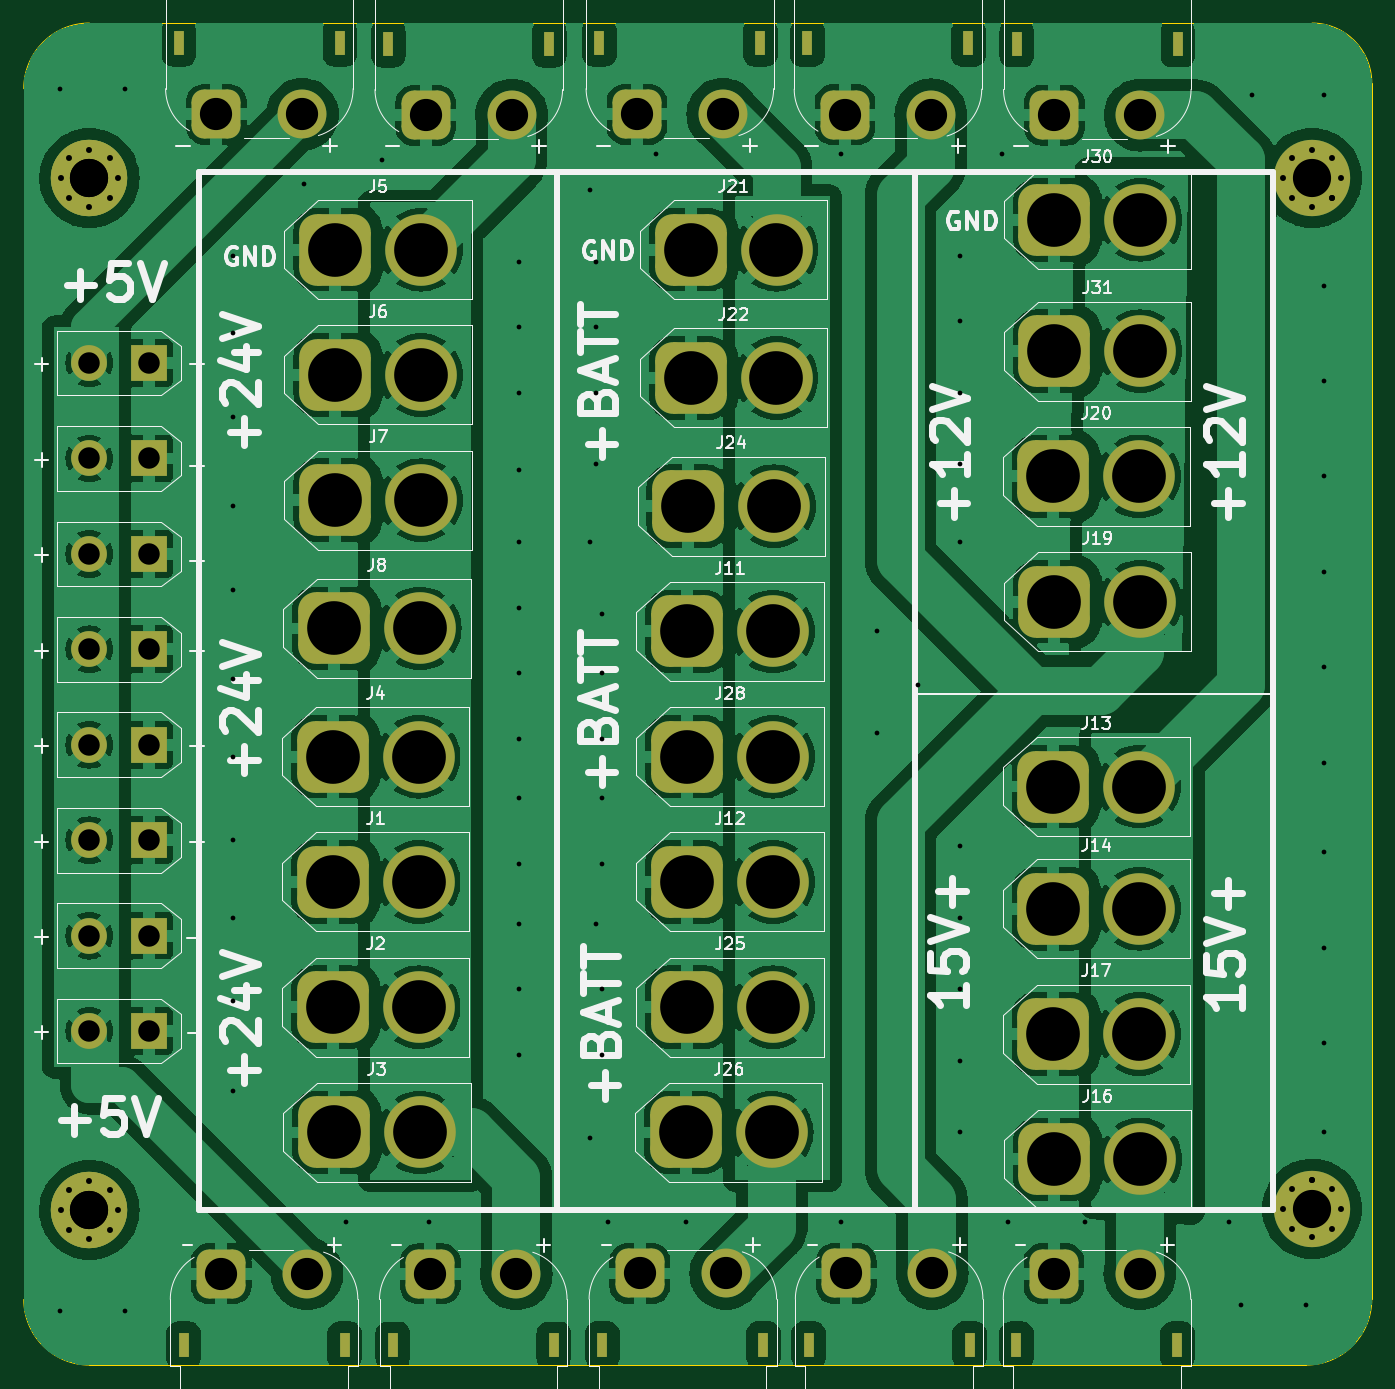
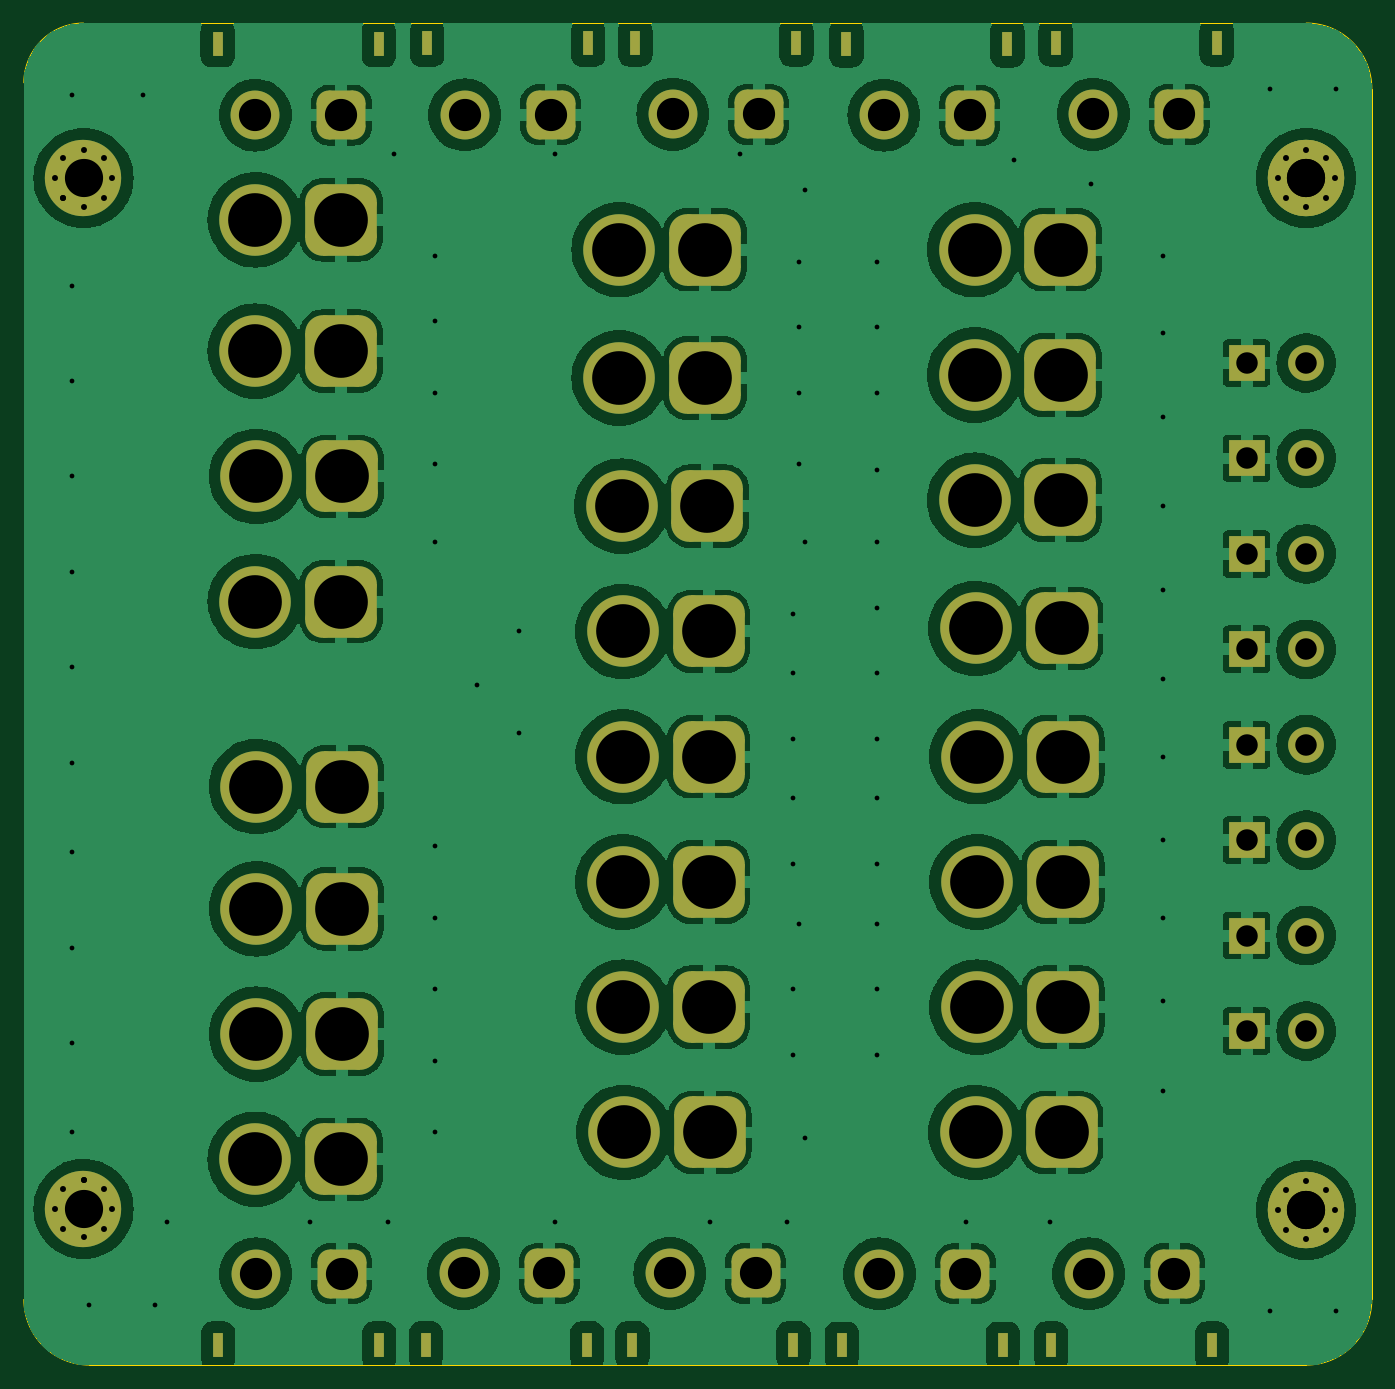
Circuit board: 11 layer files. Board 113.0 x 112.5 mm.
- bottom_copper: terminal_block-B_Cu.gbr (248832 bytes)
- bottom_mask: terminal_block-B_Mask.gbr (6516 bytes)
- paste: terminal_block-B_Paste.gbr (454 bytes)
- bottom_silk: terminal_block-B_Silkscreen.gbr (455 bytes)
- outline: terminal_block-Edge_Cuts.gbr (986 bytes)
- top_copper: terminal_block-F_Cu.gbr (261402 bytes)
- top_mask: terminal_block-F_Mask.gbr (6516 bytes)
- paste: terminal_block-F_Paste.gbr (454 bytes)
- top_silk: terminal_block-F_Silkscreen.gbr (80288 bytes)
- drill: terminal_block-NPTH.drl (265 bytes)
- drill: terminal_block-PTH.drl (4922 bytes)

=== bottom_copper: terminal_block-B_Cu.gbr (248832 bytes, source omitted) ===
=== bottom_mask: terminal_block-B_Mask.gbr (6516 bytes, source omitted) ===
=== paste: terminal_block-B_Paste.gbr ===
%TF.GenerationSoftware,KiCad,Pcbnew,8.0.3*%
%TF.CreationDate,2024-08-18T03:13:31+02:00*%
%TF.ProjectId,terminal_block,7465726d-696e-4616-9c5f-626c6f636b2e,1*%
%TF.SameCoordinates,Original*%
%TF.FileFunction,Paste,Bot*%
%TF.FilePolarity,Positive*%
%FSLAX46Y46*%
G04 Gerber Fmt 4.6, Leading zero omitted, Abs format (unit mm)*
G04 Created by KiCad (PCBNEW 8.0.3) date 2024-08-18 03:13:31*
%MOMM*%
%LPD*%
G01*
G04 APERTURE LIST*
G04 APERTURE END LIST*
M02*

=== bottom_silk: terminal_block-B_Silkscreen.gbr ===
%TF.GenerationSoftware,KiCad,Pcbnew,8.0.3*%
%TF.CreationDate,2024-08-18T03:13:31+02:00*%
%TF.ProjectId,terminal_block,7465726d-696e-4616-9c5f-626c6f636b2e,1*%
%TF.SameCoordinates,Original*%
%TF.FileFunction,Legend,Bot*%
%TF.FilePolarity,Positive*%
%FSLAX46Y46*%
G04 Gerber Fmt 4.6, Leading zero omitted, Abs format (unit mm)*
G04 Created by KiCad (PCBNEW 8.0.3) date 2024-08-18 03:13:31*
%MOMM*%
%LPD*%
G01*
G04 APERTURE LIST*
G04 APERTURE END LIST*
M02*

=== outline: terminal_block-Edge_Cuts.gbr ===
%TF.GenerationSoftware,KiCad,Pcbnew,8.0.3*%
%TF.CreationDate,2024-08-18T03:13:31+02:00*%
%TF.ProjectId,terminal_block,7465726d-696e-4616-9c5f-626c6f636b2e,1*%
%TF.SameCoordinates,Original*%
%TF.FileFunction,Profile,NP*%
%FSLAX46Y46*%
G04 Gerber Fmt 4.6, Leading zero omitted, Abs format (unit mm)*
G04 Created by KiCad (PCBNEW 8.0.3) date 2024-08-18 03:13:31*
%MOMM*%
%LPD*%
G01*
G04 APERTURE LIST*
%TA.AperFunction,Profile*%
%ADD10C,0.100000*%
%TD*%
G04 APERTURE END LIST*
D10*
X192500000Y-147500000D02*
X90500000Y-147500000D01*
X198000000Y-142000000D02*
G75*
G02*
X192500000Y-147500000I-5500000J0D01*
G01*
X85000000Y-142000000D02*
X85000000Y-40500000D01*
X193000000Y-35000000D02*
G75*
G02*
X198000000Y-40000000I0J-5000000D01*
G01*
X90500000Y-35000000D02*
X193000000Y-35000000D01*
X198000000Y-142000000D02*
X198000000Y-40000000D01*
X90500000Y-147500000D02*
G75*
G02*
X85000000Y-142000000I0J5500000D01*
G01*
X85000000Y-40500000D02*
G75*
G02*
X90500000Y-35000000I5500000J0D01*
G01*
M02*

=== top_copper: terminal_block-F_Cu.gbr (261402 bytes, source omitted) ===
=== top_mask: terminal_block-F_Mask.gbr (6516 bytes, source omitted) ===
=== paste: terminal_block-F_Paste.gbr ===
%TF.GenerationSoftware,KiCad,Pcbnew,8.0.3*%
%TF.CreationDate,2024-08-18T03:13:31+02:00*%
%TF.ProjectId,terminal_block,7465726d-696e-4616-9c5f-626c6f636b2e,1*%
%TF.SameCoordinates,Original*%
%TF.FileFunction,Paste,Top*%
%TF.FilePolarity,Positive*%
%FSLAX46Y46*%
G04 Gerber Fmt 4.6, Leading zero omitted, Abs format (unit mm)*
G04 Created by KiCad (PCBNEW 8.0.3) date 2024-08-18 03:13:31*
%MOMM*%
%LPD*%
G01*
G04 APERTURE LIST*
G04 APERTURE END LIST*
M02*

=== top_silk: terminal_block-F_Silkscreen.gbr (80288 bytes, source omitted) ===
=== drill: terminal_block-NPTH.drl ===
M48
; DRILL file {KiCad 8.0.3} date 2024-08-18T03:13:21+0200
; FORMAT={-:-/ absolute / inch / decimal}
; #@! TF.CreationDate,2024-08-18T03:13:21+02:00
; #@! TF.GenerationSoftware,Kicad,Pcbnew,8.0.3
; #@! TF.FileFunction,NonPlated,1,2,NPTH
FMAT,2
INCH
%
G90
G05
M30

=== drill: terminal_block-PTH.drl ===
M48
; DRILL file {KiCad 8.0.3} date 2024-08-18T03:13:21+0200
; FORMAT={-:-/ absolute / inch / decimal}
; #@! TF.CreationDate,2024-08-18T03:13:21+02:00
; #@! TF.GenerationSoftware,Kicad,Pcbnew,8.0.3
; #@! TF.FileFunction,Plated,1,2,PTH
FMAT,2
INCH
; #@! TA.AperFunction,Plated,PTH,ViaDrill
T1C0.0157
; #@! TA.AperFunction,Plated,PTH,ComponentDrill
T2C0.0197
; #@! TA.AperFunction,Plated,PTH,ComponentDrill
T3C0.0236
; #@! TA.AperFunction,Plated,PTH,ComponentDrill
T4C0.0709
; #@! TA.AperFunction,Plated,PTH,ComponentDrill
T5C0.1063
; #@! TA.AperFunction,Plated,PTH,ComponentDrill
T6C0.1260
; #@! TA.AperFunction,Plated,PTH,ComponentDrill
T7C0.1772
%
G90
G05
T1
X3.4646Y-1.5945
X3.4646Y-5.6299
X3.6811Y-1.5945
X3.6811Y-5.6299
X4.0354Y-2.1457
X4.0354Y-2.4016
X4.0354Y-2.6772
X4.0354Y-2.9724
X4.0354Y-3.248
X4.0354Y-3.5433
X4.0354Y-3.7992
X4.0354Y-4.0748
X4.0354Y-4.3307
X4.0354Y-4.6063
X4.0354Y-4.9016
X4.2717Y-1.9094
X4.4094Y-5.3346
X4.5276Y-1.8307
X4.685Y-5.3346
X4.9803Y-2.1654
X4.9803Y-2.3819
X4.9803Y-2.5984
X4.9803Y-2.8543
X4.9803Y-3.0906
X4.9803Y-3.3071
X4.9803Y-3.5236
X4.9803Y-3.7402
X4.9803Y-3.937
X4.9803Y-4.1535
X4.9803Y-4.3504
X4.9803Y-4.5669
X4.9803Y-4.7835
X5.2165Y-1.9291
X5.2165Y-3.0906
X5.2165Y-5.0591
X5.2362Y-2.1654
X5.2362Y-2.3819
X5.2362Y-2.5984
X5.2362Y-2.8346
X5.2362Y-4.3504
X5.2559Y-3.3268
X5.2559Y-3.5236
X5.2559Y-3.7402
X5.2559Y-3.937
X5.2559Y-4.1535
X5.2559Y-4.5669
X5.2559Y-4.7835
X5.2756Y-5.3346
X5.4331Y-1.811
X5.5315Y-5.3346
X6.0433Y-1.811
X6.0433Y-5.3346
X6.1614Y-3.3858
X6.1614Y-3.7205
X6.2992Y-3.563
X6.437Y-2.1457
X6.437Y-2.3622
X6.437Y-2.5984
X6.437Y-2.8346
X6.437Y-3.0906
X6.437Y-4.0945
X6.437Y-4.3307
X6.437Y-4.5669
X6.437Y-4.8031
X6.437Y-5.0394
X6.5748Y-1.811
X6.5945Y-5.3346
X6.8504Y-5.3346
X7.3228Y-5.3346
X7.3622Y-5.6102
X7.4016Y-1.6142
X7.5787Y-5.6102
X7.6378Y-1.6142
X7.6378Y-2.2441
X7.6378Y-2.5591
X7.6378Y-2.874
X7.6378Y-3.189
X7.6378Y-3.5039
X7.6378Y-3.8189
X7.6378Y-4.1142
X7.6378Y-4.4291
X7.6378Y-4.7441
X7.6378Y-5.0394
T2
X3.4685Y-1.8898
X3.4685Y-5.2953
X3.4962Y-1.823
X3.4962Y-1.9566
X3.4962Y-5.2285
X3.4962Y-5.3621
X3.563Y-1.7953
X3.563Y-1.9843
X3.563Y-5.2008
X3.563Y-5.3898
X3.6298Y-1.823
X3.6298Y-1.9566
X3.6298Y-5.2285
X3.6298Y-5.3621
X3.6575Y-1.8898
X3.6575Y-5.2953
X7.5039Y-1.8898
X7.5039Y-5.2913
X7.5316Y-1.823
X7.5316Y-1.9566
X7.5316Y-5.2245
X7.5316Y-5.3582
X7.5984Y-1.7953
X7.5984Y-1.9843
X7.5984Y-5.1969
X7.5984Y-5.1969
X7.5984Y-5.3858
X7.6652Y-1.823
X7.6652Y-1.9566
X7.6652Y-1.9566
X7.6652Y-5.2245
X7.6652Y-5.3582
X7.6929Y-1.8898
X7.6929Y-5.2913
T4
X3.563Y-2.5
X3.563Y-2.815
X3.563Y-3.1299
X3.563Y-3.4449
X3.563Y-3.7598
X3.563Y-4.0748
X3.563Y-4.3898
X3.563Y-4.7047
X3.7598Y-2.5
X3.7598Y-2.815
X3.7598Y-3.1299
X3.7598Y-3.4449
X3.7598Y-3.7598
X3.7598Y-4.0748
X3.7598Y-4.3898
X3.7598Y-4.7047
T5
X3.9823Y-1.6791
X3.9978Y-5.5056
X4.2657Y-1.6791
X4.2812Y-5.5056
X4.6733Y-1.6821
X4.6882Y-5.5059
X4.9568Y-1.6821
X4.9717Y-5.5059
X5.3701Y-1.6791
X5.3799Y-5.5047
X5.6535Y-1.6791
X5.6634Y-5.5047
X6.0569Y-1.6806
X6.0607Y-5.5047
X6.3403Y-1.6806
X6.3441Y-5.5047
X6.7466Y-5.5056
X6.7478Y-1.6819
X7.0301Y-5.5056
X7.0312Y-1.6819
T6
X3.563Y-1.8898
X3.563Y-1.8898
X3.563Y-5.2953
X3.563Y-5.2953
X7.5984Y-1.8898
X7.5984Y-5.2913
T7
X4.3661Y-3.7992
X4.3661Y-4.2126
X4.3661Y-4.626
X4.3701Y-3.376
X4.3701Y-5.0394
X4.374Y-2.126
X4.374Y-2.5394
X4.374Y-2.9528
X4.6496Y-3.7992
X4.6496Y-4.2126
X4.6496Y-4.626
X4.6535Y-3.376
X4.6535Y-5.0394
X4.6575Y-2.126
X4.6575Y-2.5394
X4.6575Y-2.9528
X5.5315Y-5.0394
X5.5354Y-3.3858
X5.5354Y-3.7992
X5.5354Y-4.2126
X5.5354Y-4.626
X5.5394Y-2.9724
X5.5472Y-2.126
X5.5472Y-2.5492
X5.815Y-5.0394
X5.8189Y-3.3858
X5.8189Y-3.7992
X5.8189Y-4.2126
X5.8189Y-4.626
X5.8228Y-2.9724
X5.8307Y-2.126
X5.8307Y-2.5492
X6.7441Y-2.874
X6.7441Y-3.8976
X6.7441Y-4.3012
X6.7441Y-4.7146
X6.748Y-2.0276
X6.748Y-2.4606
X6.748Y-3.2874
X6.748Y-5.128
X7.0276Y-2.874
X7.0276Y-3.8976
X7.0276Y-4.3012
X7.0276Y-4.7146
X7.0315Y-2.0276
X7.0315Y-2.4606
X7.0315Y-3.2874
X7.0315Y-5.128
T3
G00X3.8583Y-1.4213
M15
G01X3.8583Y-1.4646
M16
G05
G00X3.8737Y-5.7635
M15
G01X3.8737Y-5.7202
M16
G05
G00X4.3898Y-1.4213
M15
G01X4.3898Y-1.4646
M16
G05
G00X4.4052Y-5.7635
M15
G01X4.4052Y-5.7202
M16
G05
G00X4.5493Y-1.4243
M15
G01X4.5493Y-1.4676
M16
G05
G00X4.5642Y-5.7638
M15
G01X4.5642Y-5.7205
M16
G05
G00X5.0808Y-1.4243
M15
G01X5.0808Y-1.4676
M16
G05
G00X5.0957Y-5.7638
M15
G01X5.0957Y-5.7205
M16
G05
G00X5.2461Y-1.4213
M15
G01X5.2461Y-1.4646
M16
G05
G00X5.2559Y-5.7626
M15
G01X5.2559Y-5.7193
M16
G05
G00X5.7776Y-1.4213
M15
G01X5.7776Y-1.4646
M16
G05
G00X5.7874Y-5.7626
M15
G01X5.7874Y-5.7193
M16
G05
G00X5.9329Y-1.4228
M15
G01X5.9329Y-1.4661
M16
G05
G00X5.9366Y-5.7626
M15
G01X5.9366Y-5.7193
M16
G05
G00X6.4644Y-1.4228
M15
G01X6.4644Y-1.4661
M16
G05
G00X6.4681Y-5.7626
M15
G01X6.4681Y-5.7193
M16
G05
G00X6.6226Y-5.7634
M15
G01X6.6226Y-5.7201
M16
G05
G00X6.6237Y-1.424
M15
G01X6.6237Y-1.4673
M16
G05
G00X7.1541Y-5.7634
M15
G01X7.1541Y-5.7201
M16
G05
G00X7.1552Y-1.424
M15
G01X7.1552Y-1.4673
M16
G05
M30

